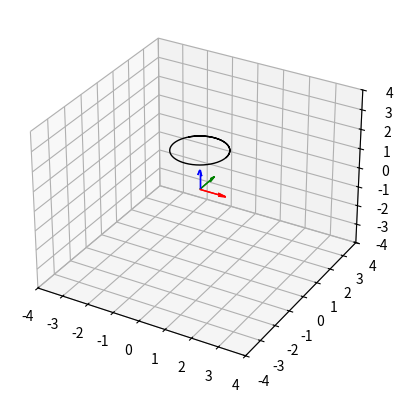

Reproduce this figure in Python.
import numpy as np
import matplotlib.pyplot as plt
from matplotlib.animation import FuncAnimation

# Time setup
dt = 0.01
t = np.arange(0, 5 + dt, dt)  # include endpoint

# Phi calculation
phi = np.cumsum(np.ones_like(t) * np.pi / 180) % (2 * np.pi)

# Positions
pos_x = np.cos(phi)
pos_y = np.sin(phi)
pos_z = np.zeros_like(phi) + 2
pos = np.column_stack((pos_x, pos_y, pos_z))

# Reference vectors
ref_X = np.array([1, 0, 0])
ref_Y = np.array([0, 1, 0])
ref_Z = np.array([0, 0, 1])

# Set up the figure and axis
fig = plt.figure('Quiver moving')
ax = fig.add_subplot(111, projection='3d')
ax.plot3D(pos_x, pos_y, pos_z, 'k', linewidth=1)  # trajectory

# Create quiver objects
ax.quiver(0, 0, 0, 1, 0, 0, color='r', linewidth=1)  # X-axis
ax.quiver(0, 0, 0, 0, 1, 0, color='g', linewidth=1)  # Y-axis
ax.quiver(0, 0, 0, 0, 0, 1, color='b', linewidth=1)  # Z-axis

targ_X_hlr = ax.quiver(0, 0, 0, 1, 0, 0, color='r', linewidth=1)
targ_Y_hlr = ax.quiver(0, 0, 0, 0, 1, 0, color='g', linewidth=1)
targ_Z_hlr = ax.quiver(0, 0, 0, 0, 0, 1, color='b', linewidth=1)

# Axis settings
ax.set_xlim([-4, 4])
ax.set_ylim([-4, 4])
ax.set_zlim([-4, 4])
ax.grid(True)

def update_quivers(num):
    """Update the quivers in animation"""
    theta = (num * np.pi / 180) % (2 * np.pi)
    R = np.array([
        [np.cos(theta), -np.sin(theta), 0],
        [np.sin(theta), np.cos(theta), 0],
        [0, 0, 1]
    ])
    targ_X = R @ ref_X
    targ_Y = R @ ref_Y
    targ_Z = R @ ref_Z

    targ_X_hlr.set_segments([[(pos_x[num], pos_y[num], pos_z[num]), (pos_x[num] + targ_X[0], pos_y[num] + targ_X[1], pos_z[num] + targ_X[2])]])
    targ_Y_hlr.set_segments([[(pos_x[num], pos_y[num], pos_z[num]), (pos_x[num] + targ_Y[0], pos_y[num] + targ_Y[1], pos_z[num] + targ_Y[2])]])
    targ_Z_hlr.set_segments([[(pos_x[num], pos_y[num], pos_z[num]), (pos_x[num] + targ_Z[0], pos_y[num] + targ_Z[1], pos_z[num] + targ_Z[2])]])
    ax.set_title('Quiver Simulation Time : {:.2f}s'.format(t[num]))

# Creating animation
anim = FuncAnimation(fig, update_quivers, frames=len(t), interval=0.1)
# fig : figure object
# func : function that will be iterated
# frames : number of iteration
# interval : delay time between frames in millisecond
# blit : option for optimizing drawing (don't use right now)

# To save the animation, uncomment the following line:
# anim.save('quiver_moving.gif', writer='pillow')

# To save the animation as mp4, uncomment the following line:
# [redacted]

plt.show()
